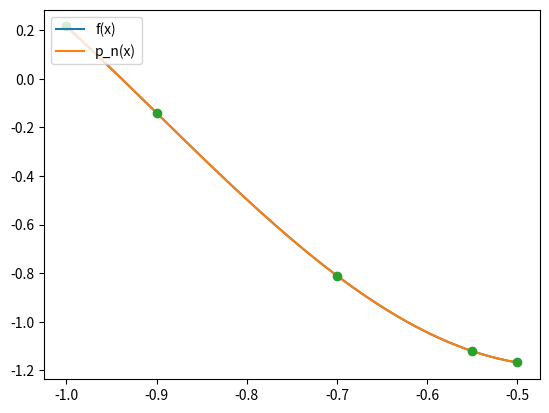

Recreate this plot in Python.
from functools import partial
from matplotlib import pyplot as plt
import numpy as np
from numpy.polynomial import polynomial as pl
from numpy.polynomial.polynomial import Polynomial

plt.rcParams["patch.force_edgecolor"] = True
N = 13
x = np.array([-(N % 3), -(N % 3) + 0.1, -(N % 3) + 0.3, -(N % 3) + 0.45, -(N % 3) + 0.5])


def f_gen(x, n):
    return x * np.exp(x * (n % 2 + 1)) + np.sin(x * (n % 7 + 1) / 2)


def make_l_k(k, nodes, w, deriv):
    poly_part = np.polydiv(w.coef, np.array([-nodes[k], 1]))[0]
    return Polynomial(poly_part) / deriv(nodes[k])


def lagrange(nodes):
    result = Polynomial([0])
    w = Polynomial(np.poly(nodes)[::-1])
    deriv = w.deriv(1)
    for i in range(len(nodes)):
        result = pl.polyadd(result, make_l_k(i, nodes, w, deriv) * f(nodes[i]))[0]
    return result


f = partial(f_gen, n=N)
p = lagrange(x)

x1 = np.linspace(-1, -0.5)
plt.plot(x1, f(x1), label='f(x)')
plt.plot(x1, p(x1), label='p_n(x)')
plt.plot(x, f(x), 'o')
plt.legend(loc='upper left')
plt.show()
